Run: headless pygame with SDL's dummy video driver; simulated clock (each Clock.tick advances the game by its frame time, no real sleeping); random seed 0; keys injected as events and as key.get_pressed() state; mouse plan: one left click at the window centre at the start of phase 2, then a move to the lower-right quarter at the start of phase 3.
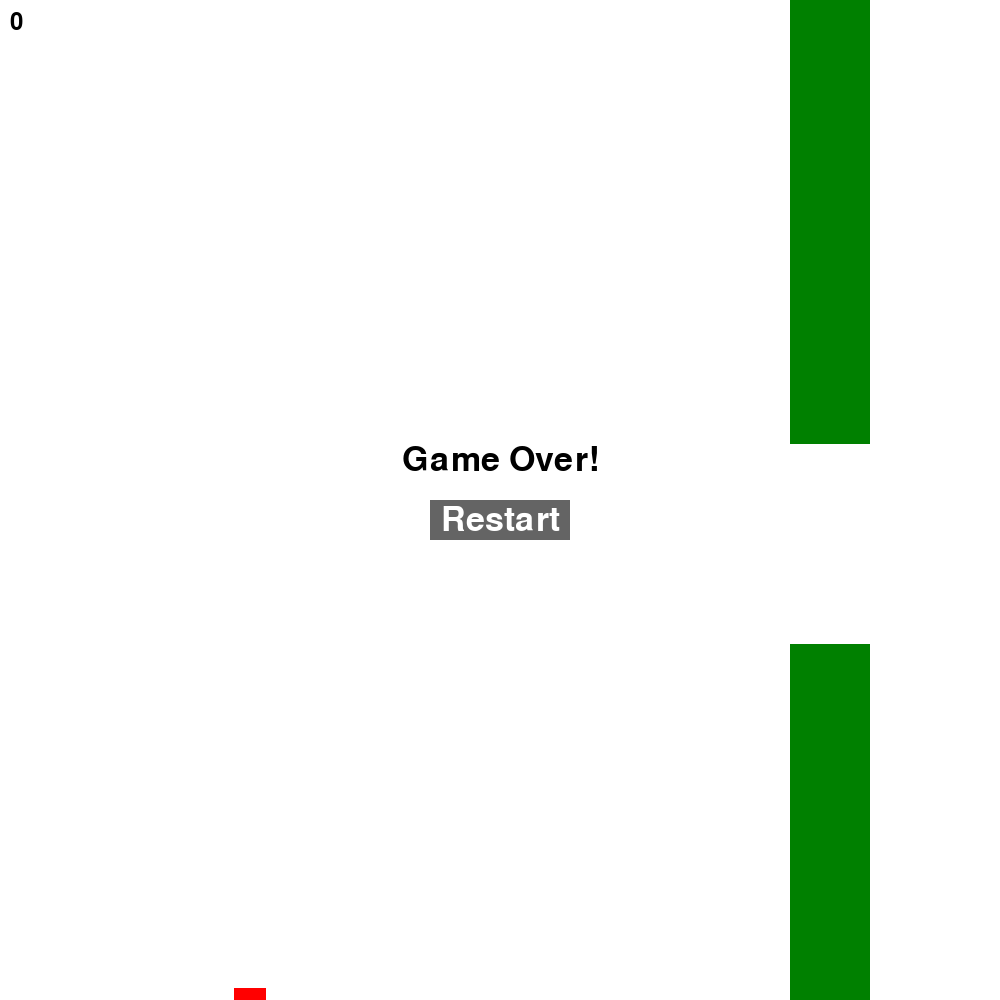
Frame 1 of 4 · flips 1–60 · no input
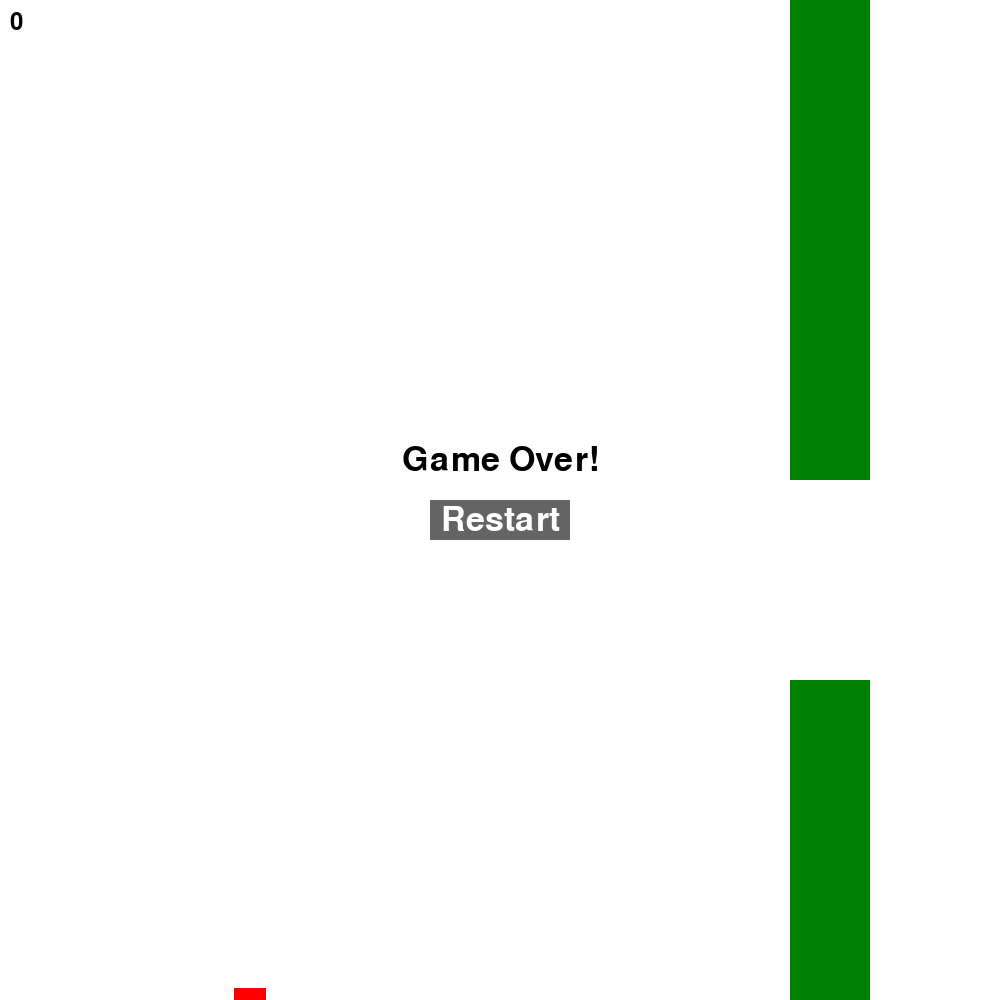
Frame 2 of 4 · flips 61–180 · clicked the window centre · tapped SPACE, RETURN · held RIGHT (→), D
Frame 3 of 4 · flips 181–300 · moved the mouse to the lower-right quarter · held DOWN (↓), S · screen unchanged from frame 2, image omitted
Frame 4 of 4 · flips 301–420 · held LEFT (←), A, UP (↑), W · screen unchanged from frame 3, image omitted

The pygame program that drew these frames:

import pygame
import random

# Constants
SCREEN_WIDTH = 1000
SCREEN_HEIGHT = 1000
BIRD_SIZE = 32
PIPE_WIDTH = 80
PIPE_GAP = 200
SPEED = 5
GRAVITY = 0.5
FLAP = -12
WHITE = (255, 255, 255)
GREEN = (0, 128, 0)
RED = (255, 0, 0)


class Bird(pygame.sprite.Sprite):
    def __init__(self, x, y):
        super().__init__()
        self.image = pygame.Surface((BIRD_SIZE, BIRD_SIZE))
        self.image.fill(RED)
        self.rect = self.image.get_rect(center=(x, y))
        self.speed = 1

    def update(self):
        self.speed += GRAVITY
        self.rect.y += self.speed

    def flap(self):
        self.speed = FLAP


class Pipe(pygame.sprite.Sprite):
    def __init__(self, x):
        super().__init__()
        self.x = x
        self.gap_start = random.randint(50, SCREEN_HEIGHT - PIPE_GAP - 50)
        self.image = pygame.Surface((PIPE_WIDTH, SCREEN_HEIGHT))
        self.image.fill(WHITE)
        self.image.set_colorkey(WHITE)
        pygame.draw.rect(self.image, GREEN, (0, 0, PIPE_WIDTH, self.gap_start))
        pygame.draw.rect(
            self.image, GREEN, (0, self.gap_start + PIPE_GAP, PIPE_WIDTH, SCREEN_HEIGHT)
        )
        self.rect = self.image.get_rect(topleft=(self.x, 0))
        self.passed = False

    def update(self):
        self.rect.x -= SPEED

    def collides_with(self, bird):
        if bird.rect.colliderect(
            pygame.Rect(self.rect.x, 0, PIPE_WIDTH, self.gap_start)
        ):
            return True
        if bird.rect.colliderect(
            pygame.Rect(
                self.rect.x, self.gap_start + PIPE_GAP, PIPE_WIDTH, SCREEN_HEIGHT
            )
        ):
            return True

        return False


class Game:
    def __init__(self):
        self.width = SCREEN_WIDTH
        self.height = SCREEN_HEIGHT
        self.grid_size = None
        self.fps = 60
        self.colors = {
            "white": (255, 255, 255),
            "black": (0, 0, 0),
            "gray": (100, 100, 100),
        }
        self.screen = pygame.display.set_mode((self.width, self.height))
        self.clock = pygame.time.Clock()
        self.reset_game()

    def reset_game(self):
        self.game_over = False
        self.bird = Bird(self.width // 4, self.height // 2) # Pass the game instance
        self.pipes = []
        pipe = Pipe(self.width)
        self.pipes.append(pipe)
        self.game_over = False
        self.score = 0
        self.restart_button = pygame.Rect(
            SCREEN_WIDTH // 2 - 70, SCREEN_HEIGHT // 2, 140, 40
        )

    def run(self, event):
        # return false if you want to quit the game
        if event.type == pygame.QUIT:
            return False
        if event.type == pygame.MOUSEBUTTONDOWN:
            if self.game_over and self.restart_button.collidepoint(
                pygame.mouse.get_pos()
            ):
                self.reset_game()
            elif not self.game_over:
                self.bird.flap()

        if not self.game_over:
            self.bird.update()
            for pipe in self.pipes:
                pipe.update()

            # Check if the bird hits the top or bottom of the screen
            if self.bird.rect.y <= 0 or self.bird.rect.y + BIRD_SIZE >= SCREEN_HEIGHT:
                self.game_over = True

            for pipe in self.pipes:
                if not pipe.passed and pipe.rect.x < self.bird.rect.x:
                    self.score += 1
                    pipe.passed = True

                if pipe.collides_with(self.bird):
                    self.game_over = True

        self.screen.fill(WHITE)
        self.screen.blit(self.bird.image, self.bird.rect)
        for pipe in self.pipes:
            self.screen.blit(pipe.image, pipe.rect)


        font = pygame.font.SysFont(None, 36)
        score_text = font.render(str(self.score), True, (0, 0, 0))
        self.screen.blit(score_text, (10, 10))

        if self.game_over:
            font = pygame.font.SysFont(None, 50)
            text = font.render("Game Over!", True, (0, 0, 0))
            text_rect = text.get_rect(
                center=(SCREEN_WIDTH // 2, SCREEN_HEIGHT // 2 - 40)
            )
            self.screen.blit(text, text_rect)
            pygame.draw.rect(self.screen, (100, 100, 100), self.restart_button)
            restart_text = font.render("Restart", True, WHITE)
            restart_rect = restart_text.get_rect(
                center=(SCREEN_WIDTH // 2, SCREEN_HEIGHT // 2 + 20)
            )
            self.screen.blit(restart_text, restart_rect)
        else:
            old_pipes = self.pipes.copy()
            self.pipes = []
            for pipe in old_pipes:
                if pipe.rect.x + PIPE_WIDTH < 0:
                    pipe.kill()
                    new_pipe = Pipe(SCREEN_WIDTH)
                    self.pipes.append(new_pipe)
                else:
                    self.pipes.append(pipe)


        pygame.display.flip()
        self.clock.tick(self.fps)
        return True


if __name__ == "__main__":
    game = Game()
    pygame.init()
    running = True
    while running:
        event = pygame.event.poll()
        running = game.run(event)
    pygame.quit()
